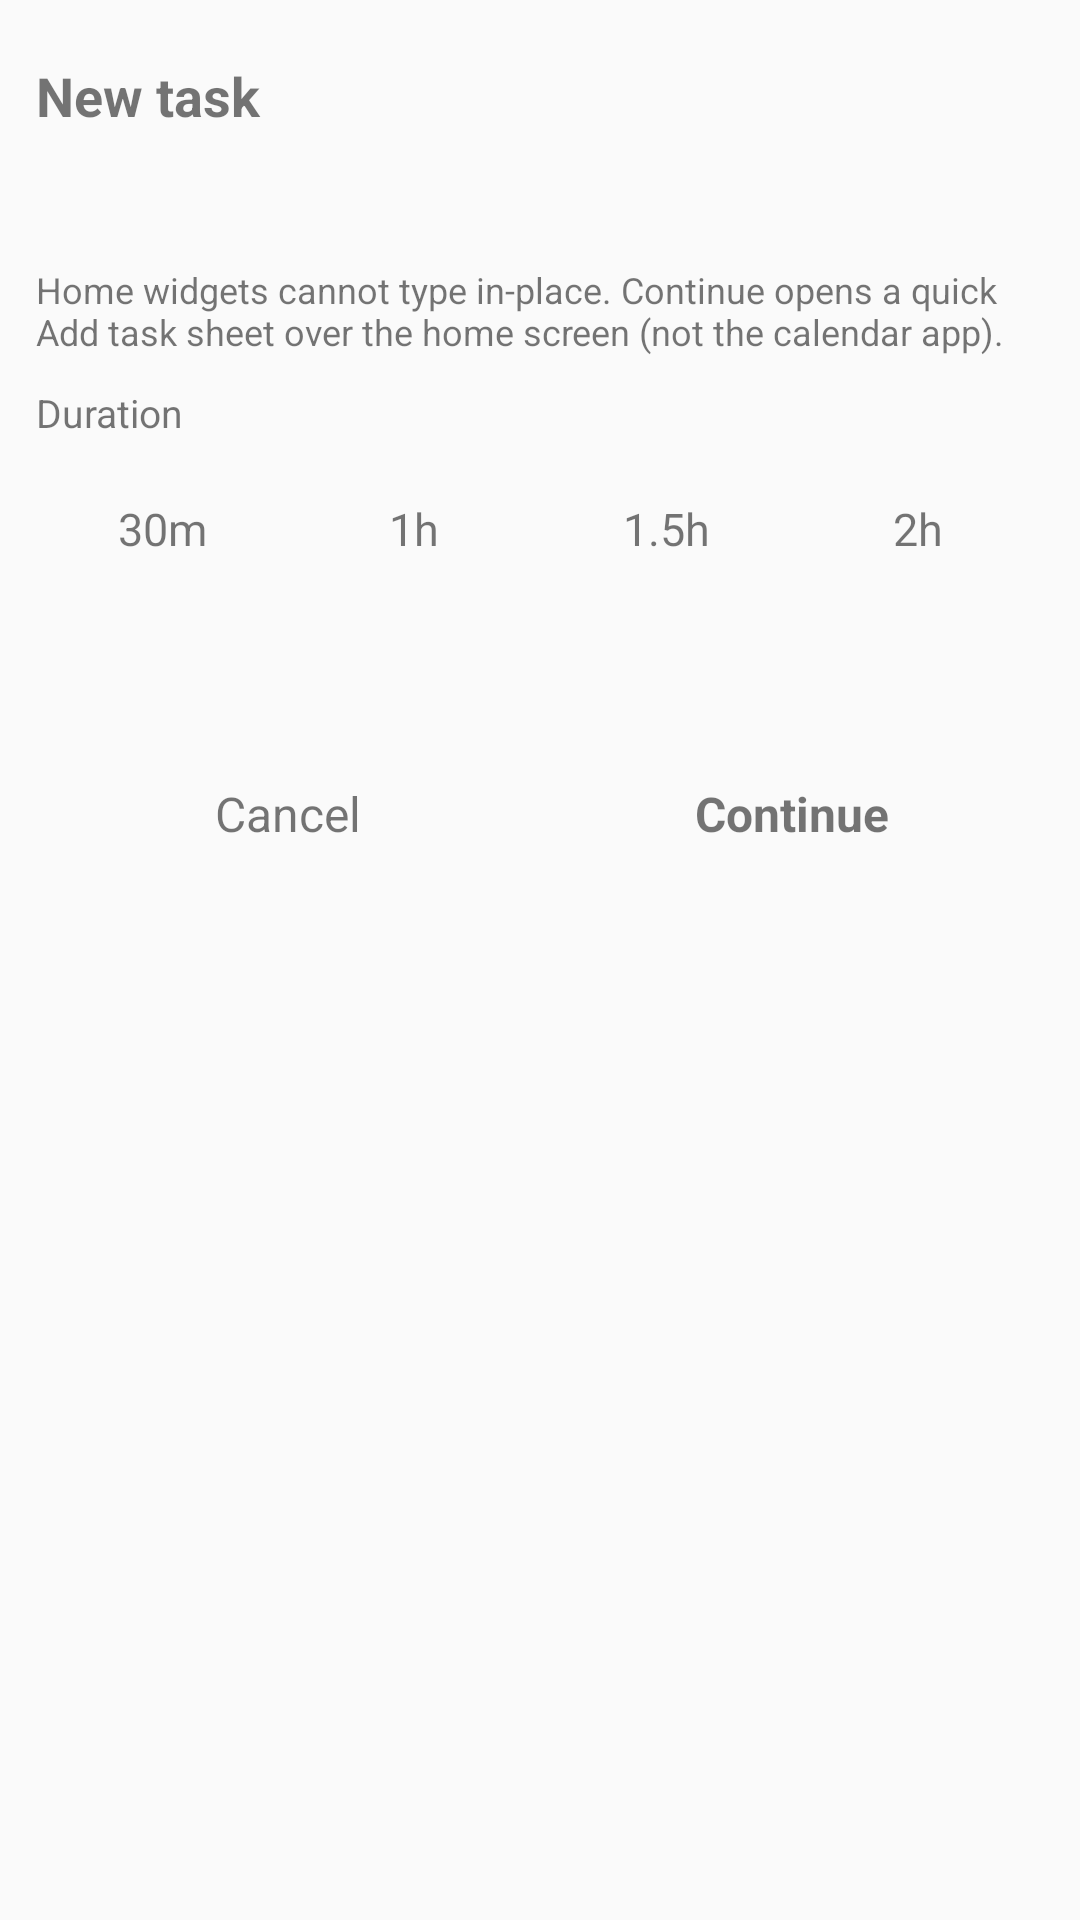

Produce the Android XML layout that renders to this screen, including the resource entries it uses.
<!-- AndroidManifest.xml: application theme Theme.ashoreprospect -->
<!-- res/layout/calendar_widget_add.xml -->
<?xml version="1.0" encoding="utf-8"?>
<LinearLayout xmlns:android="http://schemas.android.com/apk/res/android"
    android:id="@+id/add_root"
    android:layout_width="match_parent"
    android:layout_height="match_parent"
    android:orientation="vertical"
    android:padding="12dp">

    <TextView
        android:id="@+id/add_title"
        android:layout_width="match_parent"
        android:layout_height="wrap_content"
        android:minHeight="40dp"
        android:gravity="center_vertical"
        android:text="New task"
        android:textSize="18sp"
        android:textStyle="bold" />

    <TextView
        android:id="@+id/add_date"
        android:layout_width="match_parent"
        android:layout_height="wrap_content"
        android:paddingTop="6dp"
        android:paddingBottom="10dp"
        android:textSize="15sp" />

    <TextView
        android:id="@+id/add_hint"
        android:layout_width="match_parent"
        android:layout_height="wrap_content"
        android:paddingBottom="10dp"
        android:text="Home widgets cannot type in-place. Continue opens a quick Add task sheet over the home screen (not the calendar app)."
        android:textSize="12sp" />

    <TextView
        android:id="@+id/add_dur_label"
        android:layout_width="match_parent"
        android:layout_height="wrap_content"
        android:paddingBottom="6dp"
        android:text="Duration"
        android:textSize="13sp" />

    <LinearLayout
        android:layout_width="match_parent"
        android:layout_height="wrap_content"
        android:orientation="horizontal">

        <TextView
            android:id="@+id/add_dur_05"
            android:layout_width="0dp"
            android:layout_height="wrap_content"
            android:layout_weight="1"
            android:clickable="true"
            android:focusable="true"
            android:gravity="center"
            android:minHeight="48dp"
            android:text="30m"
            android:textSize="15sp" />

        <TextView
            android:id="@+id/add_dur_10"
            android:layout_width="0dp"
            android:layout_height="wrap_content"
            android:layout_weight="1"
            android:clickable="true"
            android:focusable="true"
            android:gravity="center"
            android:minHeight="48dp"
            android:text="1h"
            android:textSize="15sp" />

        <TextView
            android:id="@+id/add_dur_15"
            android:layout_width="0dp"
            android:layout_height="wrap_content"
            android:layout_weight="1"
            android:clickable="true"
            android:focusable="true"
            android:gravity="center"
            android:minHeight="48dp"
            android:text="1.5h"
            android:textSize="15sp" />

        <TextView
            android:id="@+id/add_dur_20"
            android:layout_width="0dp"
            android:layout_height="wrap_content"
            android:layout_weight="1"
            android:clickable="true"
            android:focusable="true"
            android:gravity="center"
            android:minHeight="48dp"
            android:text="2h"
            android:textSize="15sp" />
    </LinearLayout>

    <TextView
        android:id="@+id/add_summary"
        android:layout_width="match_parent"
        android:layout_height="wrap_content"
        android:paddingTop="12dp"
        android:paddingBottom="16dp"
        android:textSize="14sp" />

    <LinearLayout
        android:layout_width="match_parent"
        android:layout_height="wrap_content"
        android:orientation="horizontal">

        <TextView
            android:id="@+id/add_cancel"
            android:layout_width="0dp"
            android:layout_height="wrap_content"
            android:layout_weight="1"
            android:clickable="true"
            android:focusable="true"
            android:gravity="center"
            android:minHeight="48dp"
            android:text="Cancel"
            android:textSize="16sp" />

        <TextView
            android:id="@+id/add_create"
            android:layout_width="0dp"
            android:layout_height="wrap_content"
            android:layout_weight="1"
            android:clickable="true"
            android:focusable="true"
            android:gravity="center"
            android:minHeight="48dp"
            android:text="Continue"
            android:textSize="16sp"
            android:textStyle="bold" />
    </LinearLayout>
</LinearLayout>
<!-- resources referenced by this layout -->
<resources>
  <style name="Theme.ashoreprospect" parent="android:Theme.Material.Light.NoActionBar" />
</resources>
